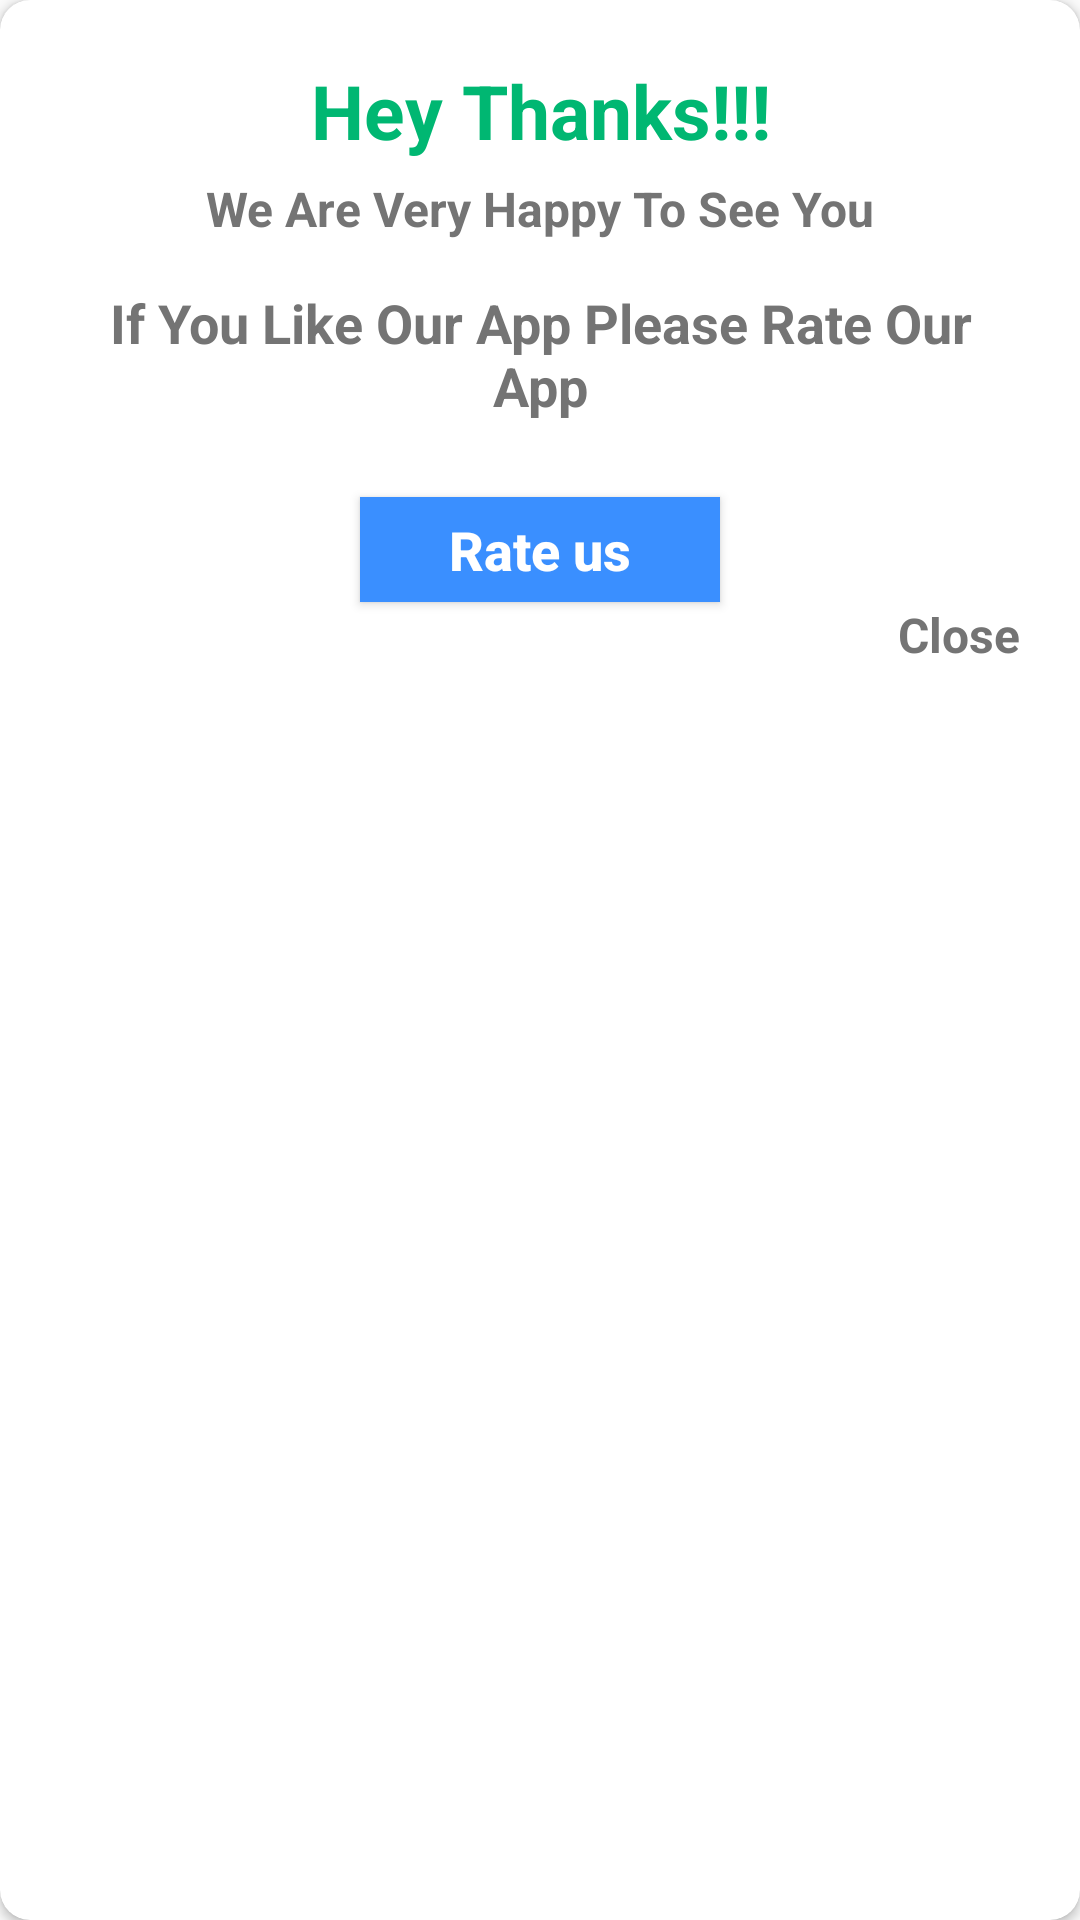

This screen was rendered from an Android layout file. Write that file and the resources it references.
<!-- AndroidManifest.xml: application theme Theme.DollarTouch -->
<!-- res/layout/welcome_dialog_layout.xml -->
<?xml version="1.0" encoding="utf-8"?>
<androidx.cardview.widget.CardView xmlns:android="http://schemas.android.com/apk/res/android"
    android:layout_width="match_parent"
    xmlns:app="http://schemas.android.com/apk/res-auto"
    android:layout_marginLeft="10dp"
    android:layout_marginRight="10dp"
    android:elevation="10dp"
    app:cardCornerRadius="10dp"
    android:layout_height="wrap_content">


    <LinearLayout
        android:padding="20dp"
        android:orientation="vertical"
        android:layout_width="match_parent"
        android:layout_height="wrap_content">


        <TextView
            android:layout_width="match_parent"
            android:layout_height="wrap_content"
            android:textAlignment="center"
            android:text="Hey Thanks!!!"
            android:textStyle="bold"
            android:textSize="25sp"
            android:textColor="@color/greenDark"

            />



        <TextView
            android:layout_marginTop="5dp"
            android:layout_width="match_parent"
            android:layout_height="wrap_content"
            android:textAlignment="center"
            android:text="We Are Very Happy To See You"
            android:textStyle="bold"
            android:textSize="16sp"
            android:textColor="@color/blackAsh"

            /> <TextView
            android:layout_marginTop="15dp"
            android:layout_width="match_parent"
            android:layout_height="wrap_content"
            android:textAlignment="center"
            android:text="If You Like Our App Please Rate Our App"
            android:textStyle="bold"
            android:textSize="18sp"
            android:textColor="@color/blackAsh"

            />
        <Button
            android:layout_gravity="center_horizontal"
            android:layout_marginTop="25dp"
            android:layout_width="120dp"
            android:layout_height="35dp"
            android:layout_alignParentBottom="true"
            android:layout_marginLeft="15dp"
            android:layout_marginRight="15dp"
            android:background="@drawable/button_bg"
            android:text="Rate us"
            android:textAllCaps="false"
            android:textColor="#fff"
            android:textSize="18sp"
            android:textStyle="bold"

            />
        <TextView
            android:layout_gravity="right"
            android:layout_width="wrap_content"
            android:layout_height="wrap_content"
            android:text="Close"
            android:textStyle="bold"
            android:textSize="16sp"
            android:textColor="@color/blackAsh"

            />










    </LinearLayout>



</androidx.cardview.widget.CardView>
<!-- resources referenced by this layout -->
<resources>
  <color name="blackAsh">#747474</color>
  <color name="greenDark">#00B772</color>
  <!-- drawable button_bg (drawable) -->
  <?xml version="1.0" encoding="utf-8"?>
  <shape xmlns:android="http://schemas.android.com/apk/res/android">
      <solid android:color="@color/blueDark"/>
  </shape>
  <style name="Theme.DollarTouch" parent="Theme.AppCompat.Light.NoActionBar">
          
          <item name="colorPrimary">@color/purple_500</item>
          <item name="colorPrimaryVariant">@color/purple_700</item>
          <item name="colorOnPrimary">@color/white</item>
          
          <item name="colorSecondary">@color/teal_200</item>
          <item name="colorSecondaryVariant">@color/teal_700</item>
          <item name="colorOnSecondary">@color/black</item>
          
          <item name="android:statusBarColor" tools:targetApi="l">?attr/colorPrimaryVariant</item>
          
      </style>
  <color name="blueDark">#3A8FFF</color>
  <color name="purple_500">#FF6200EE</color>
  <color name="purple_700">#FF3700B3</color>
  <color name="white">#FFFFFFFF</color>
  <color name="teal_200">#FF03DAC5</color>
  <color name="teal_700">#FF018786</color>
  <color name="black">#FF000000</color>
</resources>
